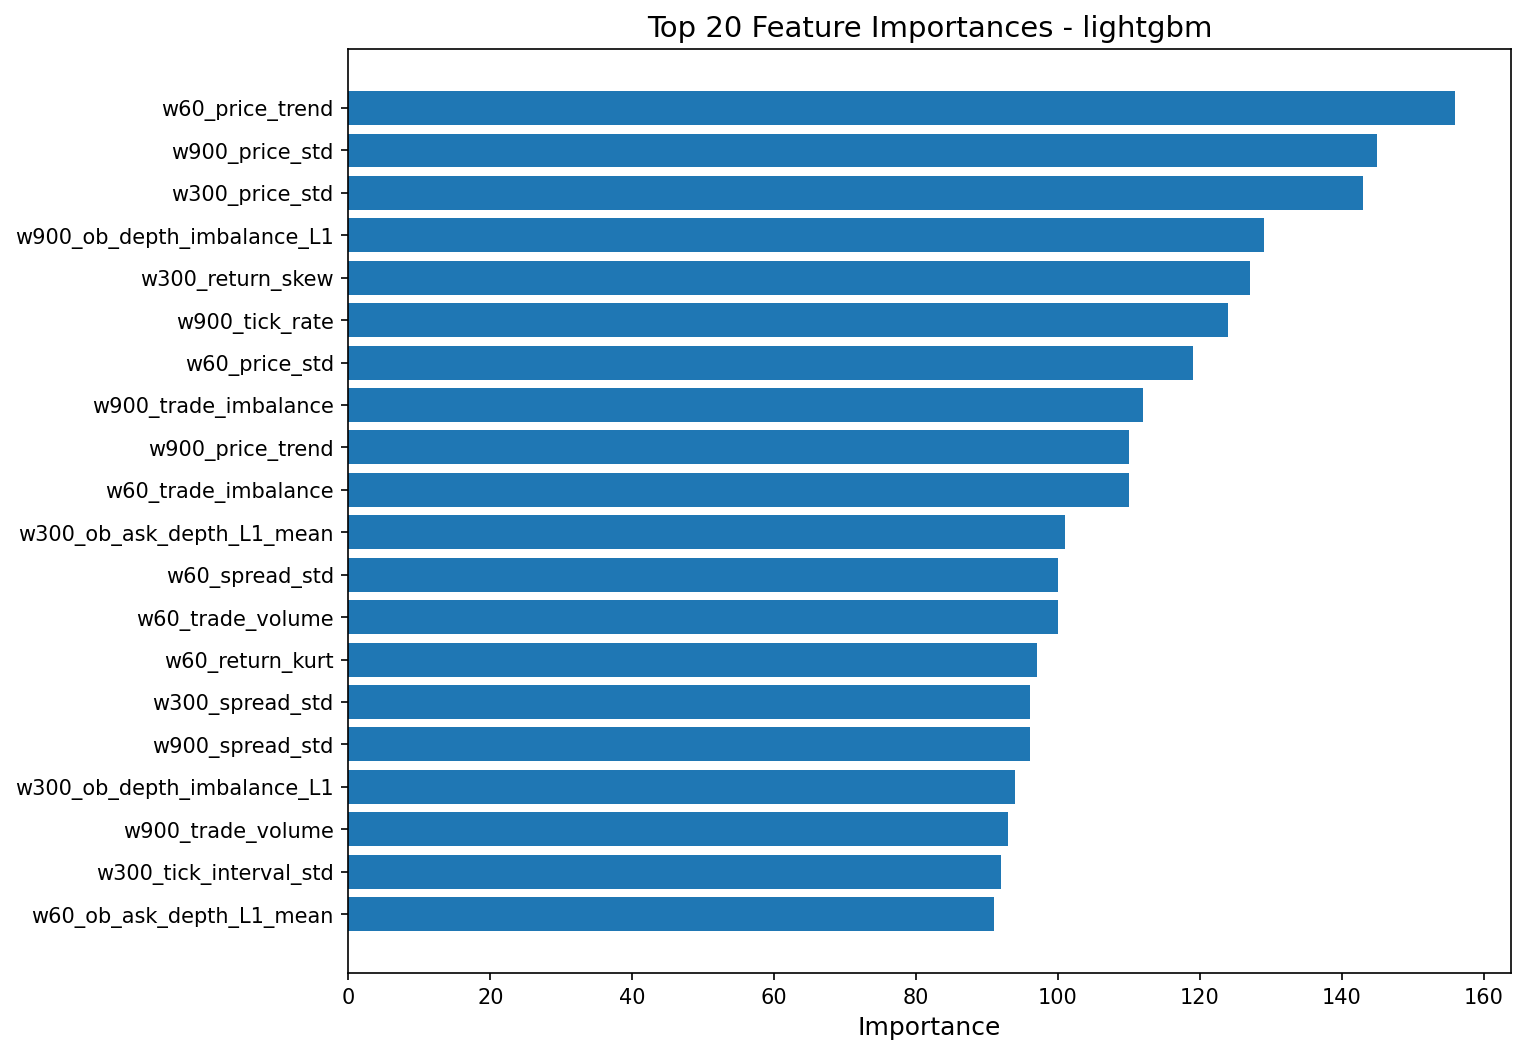

Source data for this figure (header and first rows):
feature, importance
w60_price_trend, 156
w900_price_std, 145
w300_price_std, 143
w900_ob_depth_imbalance_L1, 129
w300_return_skew, 127
w900_tick_rate, 124
w60_price_std, 119
w900_trade_imbalance, 112
w900_price_trend, 110
w60_trade_imbalance, 110
w300_ob_ask_depth_L1_mean, 101
w60_spread_std, 100
w60_trade_volume, 100
w60_return_kurt, 97
w300_spread_std, 96
w900_spread_std, 96
w300_ob_depth_imbalance_L1, 94
w900_trade_volume, 93
w300_tick_interval_std, 92
w60_ob_ask_depth_L1_mean, 91
w60_price_range, 90
w300_ob_bid_depth_L1_mean, 90
w900_price_range, 90
w60_avg_trade_size, 87
w900_price_momentum, 87
w300_price_mean, 85
w300_price_momentum, 83
w300_n_observations, 82
w900_return_kurt, 79
w300_spread_mean, 74
w60_price_max, 74
w30_ob_microprice_std, 73
w60_return_mean, 72
w60_ob_microprice_std, 72
w900_avg_tick_interval, 71
w900_tick_interval_std, 69
w60_tick_interval_std, 67
w300_price_range, 67
w60_return_skew, 67
w900_ob_ask_depth_L1_mean, 66
w300_avg_trade_size, 65
w900_ob_microprice_mean, 64
w300_trade_volume, 64
w30_spread_std, 63
w30_price_trend, 63
w30_return_mean, 63
w900_ob_microprice_std, 62
w900_price_max, 58
w30_return_skew, 57
w60_spread_mean, 56
w300_ob_microprice_mean, 52
w900_spread_mean, 52
w300_trade_count, 50
w30_price_momentum, 49
w60_volatility_lag1, 47
w30_price_std, 46
w60_return_std, 44
w300_return_std, 43
w30_price_range, 42
w900_trade_count, 42
... 10 more rows
